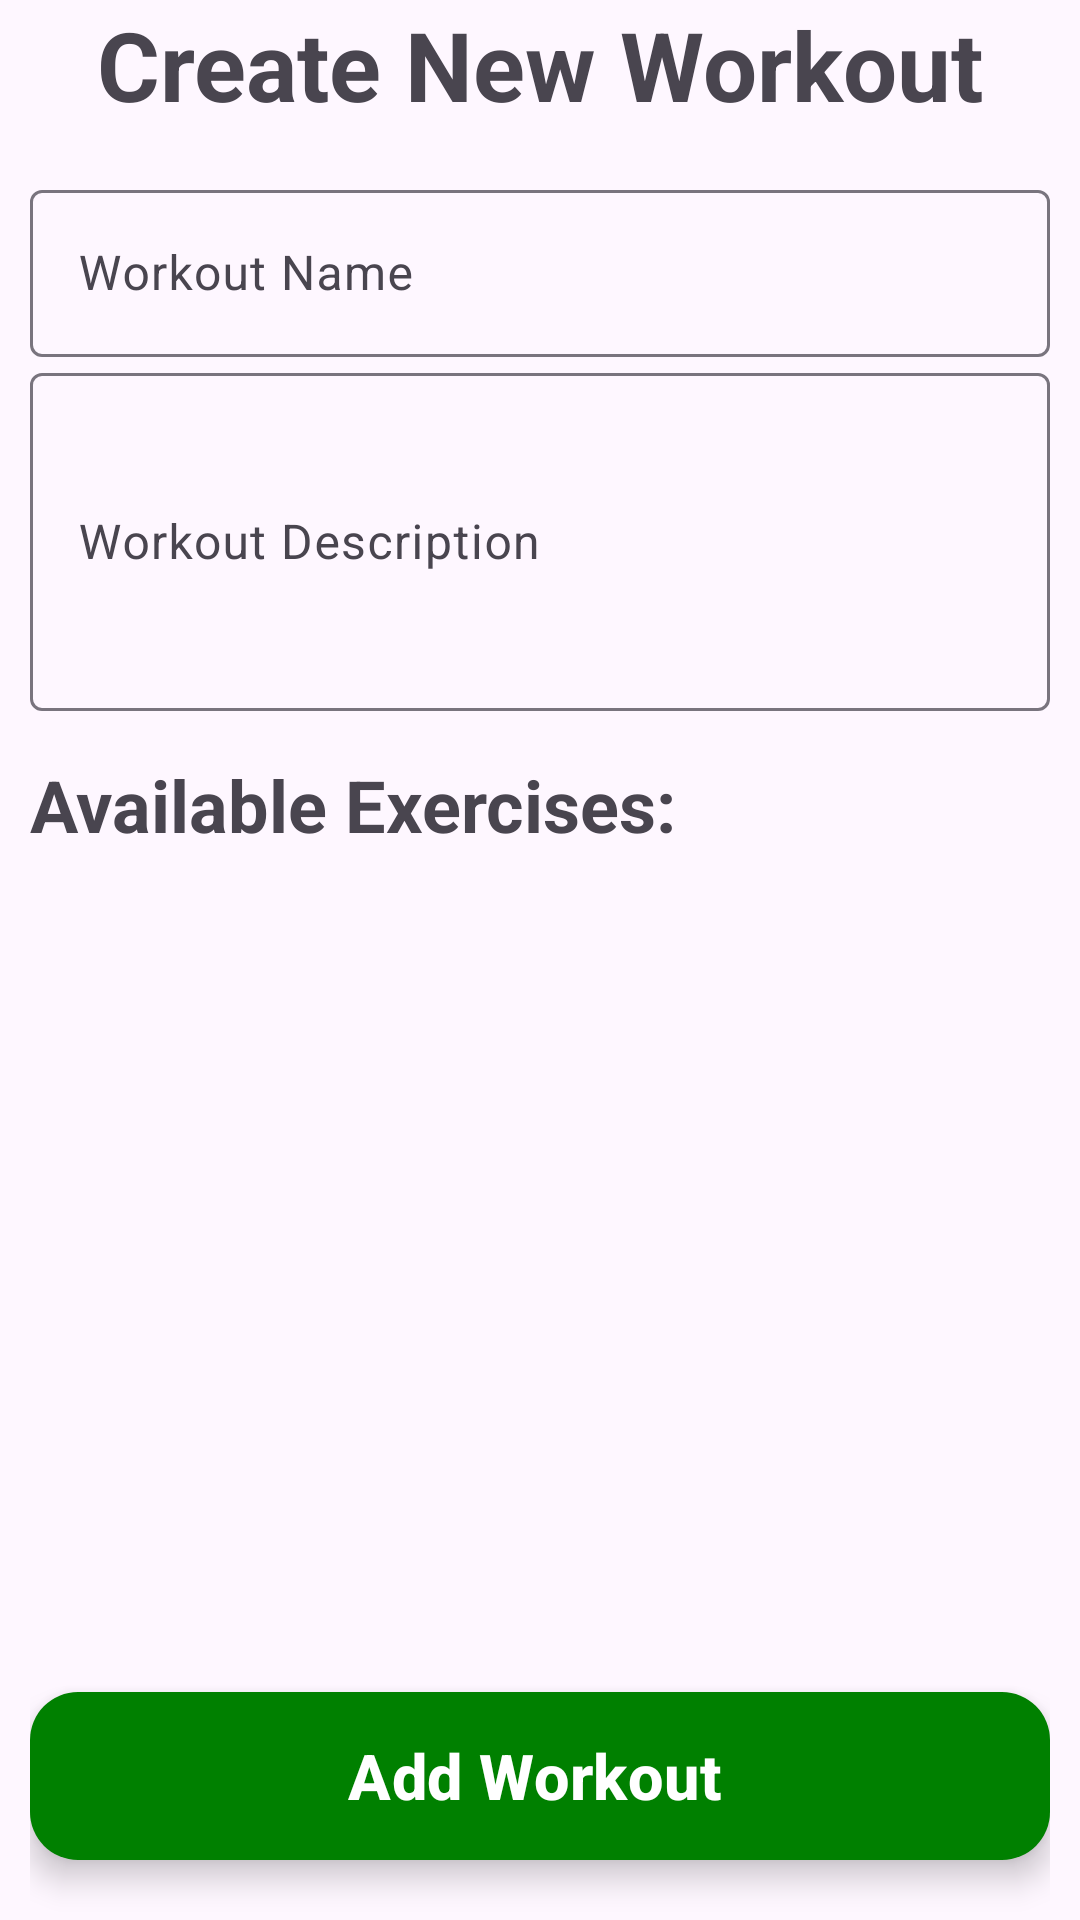

Produce the Android XML layout that renders to this screen, including the resource entries it uses.
<!-- AndroidManifest.xml: application theme Theme.SeuTreino -->
<!-- res/layout/fragment_add_workout.xml -->
<?xml version="1.0" encoding="utf-8"?>
<androidx.constraintlayout.widget.ConstraintLayout xmlns:android="http://schemas.android.com/apk/res/android"
    xmlns:app="http://schemas.android.com/apk/res-auto"
    xmlns:tools="http://schemas.android.com/tools"
    android:layout_width="match_parent"
    android:layout_height="match_parent"
    tools:context=".view.workout.AddWorkoutFragment"
    android:paddingHorizontal="10dp"

    >

    <TextView
        android:id="@+id/title"
        android:layout_width="wrap_content"
        android:layout_height="wrap_content"


        android:text="@string/create_workout_label"
        android:textSize="32sp"
        android:textStyle="bold"

        app:layout_constraintTop_toTopOf="parent"
        app:layout_constraintStart_toStartOf="parent"
        app:layout_constraintEnd_toEndOf="parent"
        />


    <com.google.android.material.textfield.TextInputLayout
        android:id="@+id/workout_name_layout"

        android:layout_width="match_parent"
        android:layout_height="wrap_content"

        android:layout_marginTop="15dp"



        app:layout_constraintTop_toBottomOf="@id/title"
        app:layout_constraintStart_toStartOf="parent"
        app:layout_constraintEnd_toEndOf="parent"
        >
        <com.google.android.material.textfield.TextInputEditText
            android:id="@+id/workout_name"
            android:layout_width="match_parent"
            android:layout_height="wrap_content"
            android:hint="@string/workout_name_label"
            android:inputType="text"


            />

    </com.google.android.material.textfield.TextInputLayout>


    <com.google.android.material.textfield.TextInputLayout
        android:id="@+id/workout_description_layout"
        android:layout_width="match_parent"
        android:layout_height="wrap_content"


        app:layout_constraintTop_toBottomOf="@id/workout_name_layout"
        >
        <com.google.android.material.textfield.TextInputEditText
            android:id="@+id/workout_description"
            android:layout_width="match_parent"
            android:layout_height="wrap_content"
            android:hint="@string/workout_description_label"
            android:inputType="textMultiLine"
            android:minLines="4"
            />

    </com.google.android.material.textfield.TextInputLayout>



    <TextView
        android:id="@+id/available_exercises_label"
        android:layout_width="match_parent"
        android:layout_height="wrap_content"

        android:text="@string/avaible_exercises_label"
        android:textSize="24sp"
        android:textStyle="bold"

        android:layout_marginTop="15dp"

        app:layout_constraintTop_toBottomOf="@id/workout_description_layout"
        />

    <androidx.recyclerview.widget.RecyclerView
        android:id="@+id/available_exercises_recycler_view"
        android:layout_width="match_parent"
        android:layout_height="0dp"
        app:layout_constraintTop_toBottomOf="@id/available_exercises_label"
        app:layout_constraintBottom_toTopOf="@id/add_workout_button"

        android:layout_marginBottom="15dp"

        />


    <com.google.android.material.floatingactionbutton.ExtendedFloatingActionButton
        android:id="@+id/add_workout_button"
        android:layout_width="match_parent"
        android:layout_height="wrap_content"
        app:layout_constraintBottom_toBottomOf="parent"
        tools:layout_editor_absoluteX="10dp"

        app:backgroundTint="@color/green"
        android:textColor="@color/white"

        android:text="@string/add_workout_label"
        android:textSize="21sp"
        android:textStyle="bold"

        android:layout_marginBottom="20dp"

        />

    <ProgressBar
        android:id="@+id/progress_bar"
        android:layout_width="wrap_content"
        android:layout_height="wrap_content"

        android:indeterminateTint="@color/black"
        android:visibility="invisible"

        app:layout_constraintBottom_toBottomOf="parent"
        app:layout_constraintEnd_toEndOf="parent"
        app:layout_constraintStart_toStartOf="parent"
        app:layout_constraintTop_toTopOf="parent" />



</androidx.constraintlayout.widget.ConstraintLayout>
<!-- resources referenced by this layout -->
<resources>
  <color name="black">#FF000000</color>
  <color name="green">#008000</color>
  <color name="white">#FFFFFFFF</color>
  <string name="add_workout_label">Add Workout</string>
  <string name="avaible_exercises_label">Available Exercises:</string>
  <string name="create_workout_label">Create New Workout</string>
  <string name="workout_description_label">Workout Description</string>
  <string name="workout_name_label">Workout Name</string>
  <style name="Theme.SeuTreino" parent="Base.Theme.SeuTreino" />
  <style name="Base.Theme.SeuTreino" parent="Theme.Material3.DayNight.NoActionBar">
          
          
      </style>
</resources>
